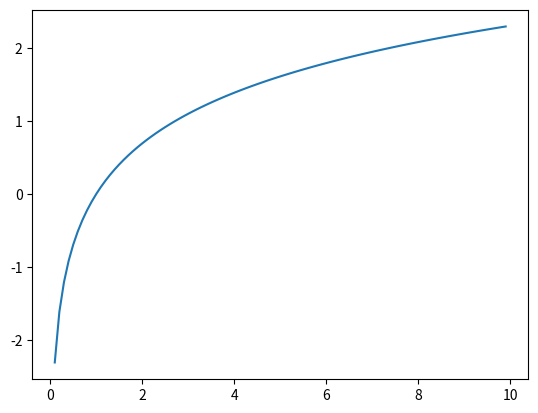

The matplotlib source for this figure:
import numpy as np
import matplotlib.pyplot as plt

x = np.arange(0,10,0.1)
y = np.log(x)

plt.plot(x,y)
plt.show()